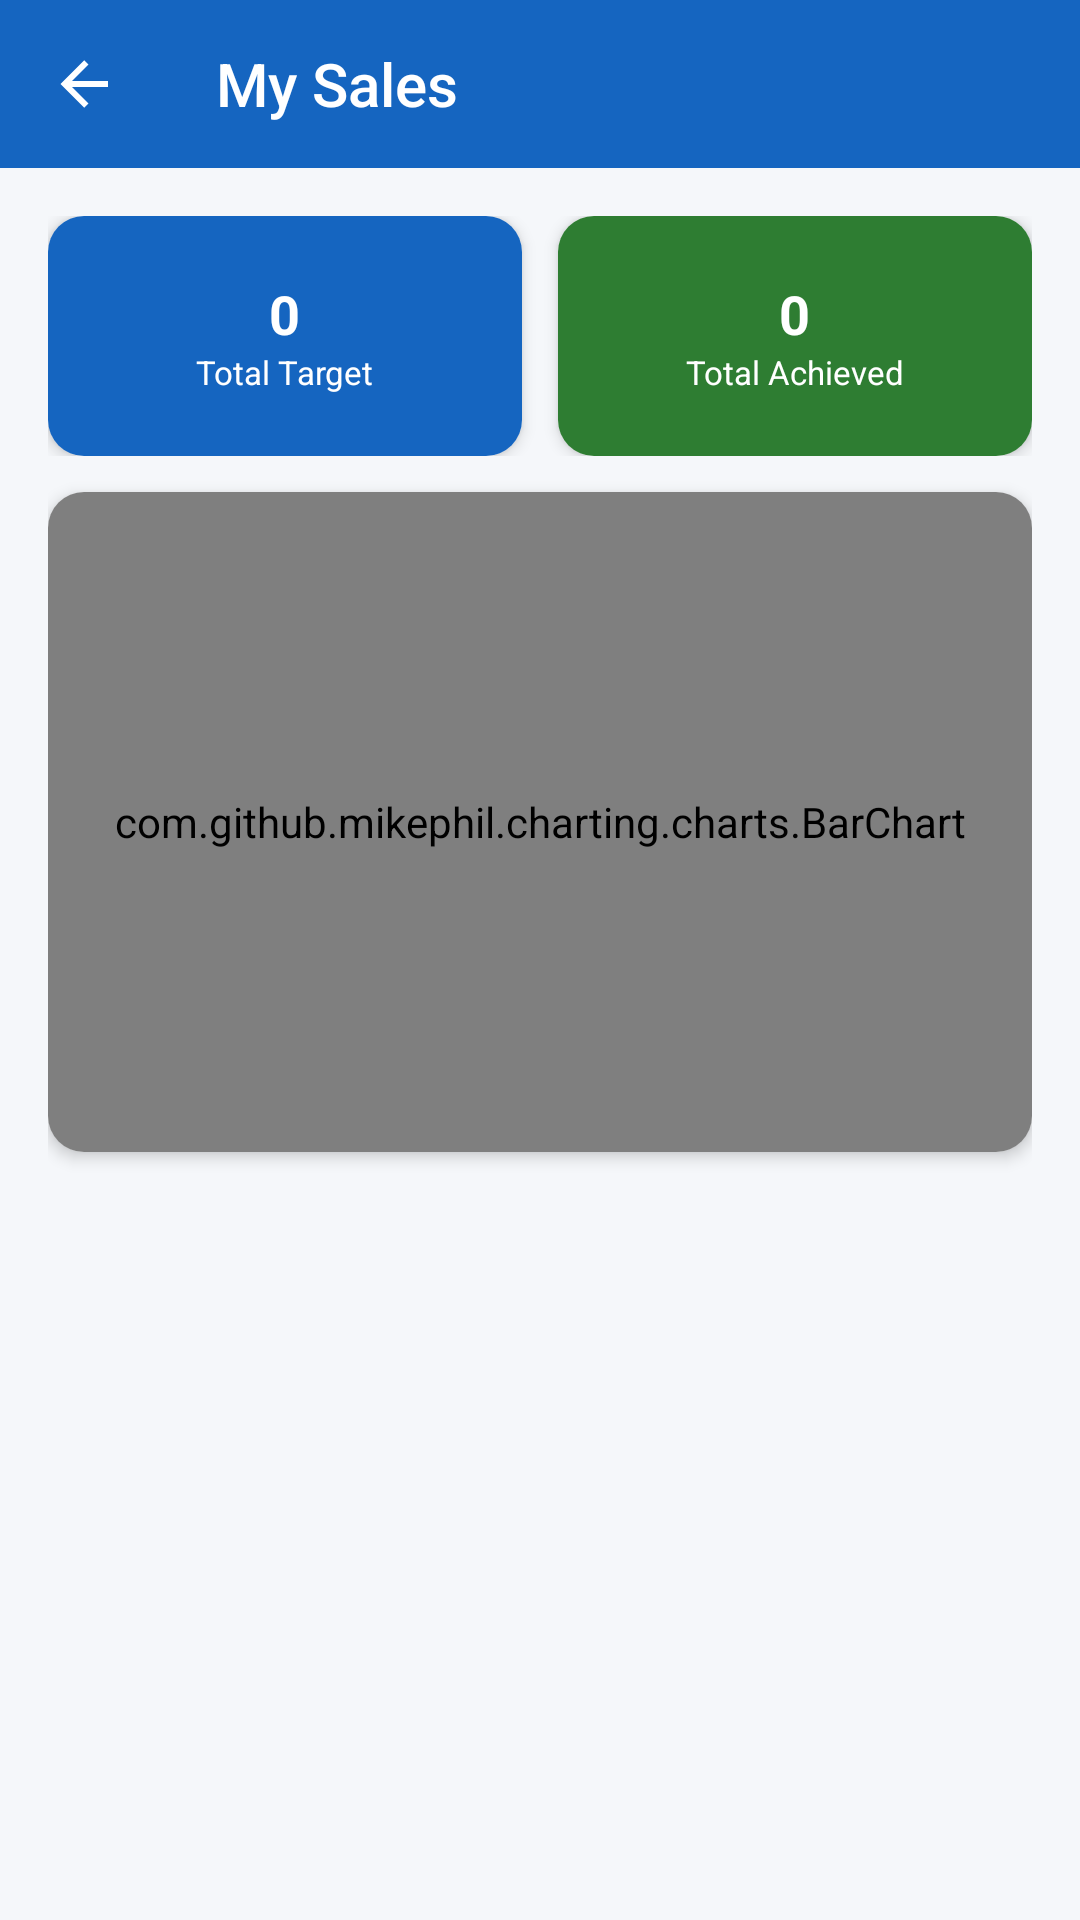

Layout XML and referenced resources for this Android screen:
<!-- AndroidManifest.xml: application theme Theme.WorkVerse -->
<!-- res/layout/activity_employee_sales_report.xml -->
<?xml version="1.0" encoding="utf-8"?>
<LinearLayout xmlns:android="http://schemas.android.com/apk/res/android"
    xmlns:app="http://schemas.android.com/apk/res-auto"
    android:layout_width="match_parent"
    android:layout_height="match_parent"
    android:background="@color/background"
    android:orientation="vertical">

    <androidx.appcompat.widget.Toolbar
        android:id="@+id/toolbar"
        android:layout_width="match_parent"
        android:layout_height="?attr/actionBarSize"
        style="@style/WorkVerse.Toolbar"
        app:title="My Sales"
        app:navigationIcon="@drawable/ic_back"/>

    <ScrollView
        android:layout_width="match_parent"
        android:layout_height="0dp"
        android:layout_weight="1">

        <LinearLayout
            android:layout_width="match_parent"
            android:layout_height="wrap_content"
            android:orientation="vertical"
            android:padding="16dp">

            <LinearLayout
                android:layout_width="match_parent"
                android:layout_height="wrap_content"
                android:layout_marginBottom="12dp"
                android:orientation="horizontal">

                <androidx.cardview.widget.CardView
                    android:layout_width="0dp"
                    android:layout_height="80dp"
                    android:layout_marginEnd="6dp"
                    android:layout_weight="1"
                    app:cardCornerRadius="12dp"
                    app:cardElevation="3dp">

                    <LinearLayout
                        android:layout_width="match_parent"
                        android:layout_height="match_parent"
                        android:background="@color/card_blue"
                        android:gravity="center"
                        android:orientation="vertical">

                        <TextView
                            android:id="@+id/tvStat1"
                            android:layout_width="wrap_content"
                            android:layout_height="wrap_content"
                            android:text="0"
                            android:textColor="@android:color/white"
                            android:textSize="18sp"
                            android:textStyle="bold"/>

                        <TextView
                            android:layout_width="wrap_content"
                            android:layout_height="wrap_content"
                            android:text="Total Target"
                            android:textColor="@android:color/white"
                            android:textSize="11sp"/>
                    </LinearLayout>
                </androidx.cardview.widget.CardView>

                <androidx.cardview.widget.CardView
                    android:layout_width="0dp"
                    android:layout_height="80dp"
                    android:layout_marginStart="6dp"
                    android:layout_weight="1"
                    app:cardCornerRadius="12dp"
                    app:cardElevation="3dp">

                    <LinearLayout
                        android:layout_width="match_parent"
                        android:layout_height="match_parent"
                        android:background="@color/card_green"
                        android:gravity="center"
                        android:orientation="vertical">

                        <TextView
                            android:id="@+id/tvStat2"
                            android:layout_width="wrap_content"
                            android:layout_height="wrap_content"
                            android:text="0"
                            android:textColor="@android:color/white"
                            android:textSize="18sp"
                            android:textStyle="bold"/>

                        <TextView
                            android:layout_width="wrap_content"
                            android:layout_height="wrap_content"
                            android:text="Total Achieved"
                            android:textColor="@android:color/white"
                            android:textSize="11sp"/>
                    </LinearLayout>
                </androidx.cardview.widget.CardView>
            </LinearLayout>

            <androidx.cardview.widget.CardView
                android:layout_width="match_parent"
                android:layout_height="220dp"
                android:layout_marginBottom="16dp"
                app:cardCornerRadius="12dp"
                app:cardElevation="3dp">

                <com.github.mikephil.charting.charts.BarChart
                    android:id="@+id/barChartSales"
                    android:layout_width="match_parent"
                    android:layout_height="match_parent"
                    android:padding="8dp"/>
            </androidx.cardview.widget.CardView>

            <androidx.recyclerview.widget.RecyclerView
                android:id="@+id/recyclerView"
                android:layout_width="match_parent"
                android:layout_height="wrap_content"
                android:nestedScrollingEnabled="false"/>

            <TextView
                android:id="@+id/tvEmpty"
                android:layout_width="match_parent"
                android:layout_height="wrap_content"
                android:gravity="center"
                android:padding="40dp"
                android:text="No sales records yet."
                android:textColor="@color/text_secondary"
                android:textSize="15sp"
                android:visibility="gone"/>
        </LinearLayout>
    </ScrollView>

    <ProgressBar
        android:id="@+id/progressBar"
        android:layout_width="wrap_content"
        android:layout_height="wrap_content"
        android:layout_gravity="center"
        android:visibility="gone"/>
</LinearLayout>
<!-- resources referenced by this layout -->
<resources>
  <color name="background">#F5F7FA</color>
  <color name="card_blue">#1565C0</color>
  <color name="card_green">#2E7D32</color>
  <color name="text_secondary">#757575</color>
  <!-- drawable ic_back (drawable) -->
  <?xml version="1.0" encoding="utf-8"?>
  <vector xmlns:android="http://schemas.android.com/apk/res/android" android:width="24dp" android:height="24dp" android:viewportWidth="24" android:viewportHeight="24">
      <path android:fillColor="#FFFFFF" android:pathData="M20,11V13H8L13.5,18.5L12.08,19.92L4.16,12L12.08,4.08L13.5,5.5L8,11H20Z"/>
  </vector>
  <style name="WorkVerse.Toolbar" parent="Widget.AppCompat.Toolbar">
          <item name="android:background">@color/primary</item>
          <item name="android:theme">@style/ThemeOverlay.AppCompat.Dark.ActionBar</item>
      </style>
  <style name="Theme.WorkVerse" parent="Theme.MaterialComponents.Light.NoActionBar">
          <item name="colorPrimary">@color/primary</item>
          <item name="colorPrimaryVariant">@color/primary_dark</item>
          <item name="colorOnPrimary">@color/white</item>
          <item name="colorSecondary">@color/accent</item>
          <item name="android:colorBackground">@color/background</item>
          <item name="android:statusBarColor">@color/primary_dark</item>
      </style>
  <color name="primary">#1565C0</color>
  <color name="primary_dark">#0D47A1</color>
  <color name="white">#FFFFFF</color>
  <color name="accent">#FF8F00</color>
</resources>
